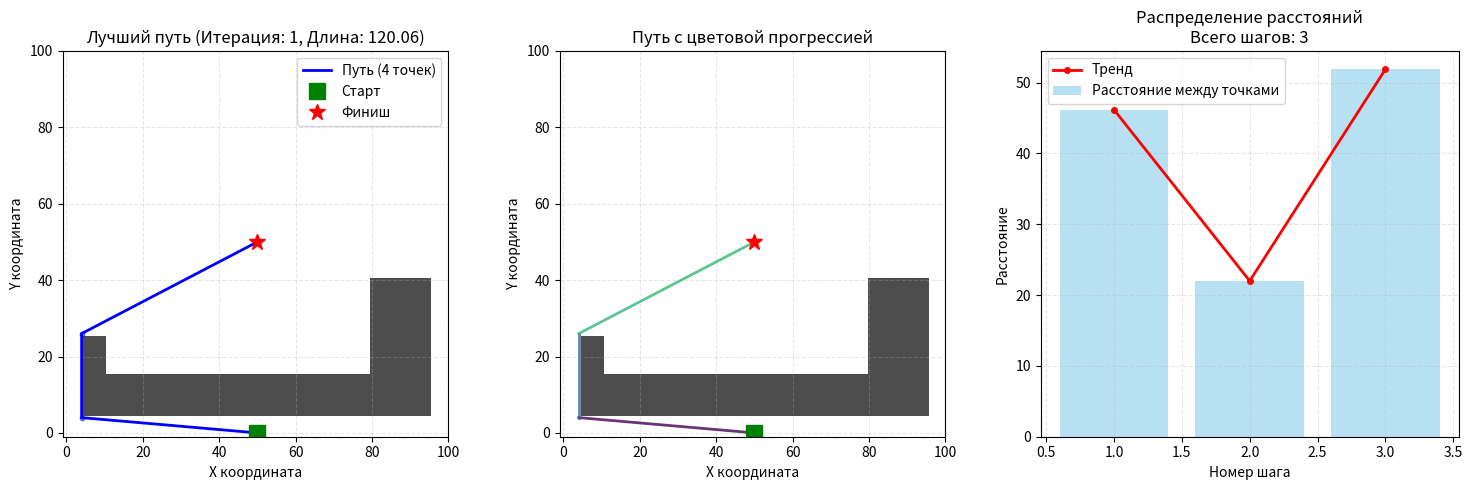

This chart was generated by the following Python code:
import matplotlib.pyplot as plt
import numpy as np
import random

#region -помощь

def finish(posm, final_pos):
    return not (posm[0] == final_pos[0] and posm[1] == final_pos[1])

#создание матрици xmax на ymax членов
def matr(xmax, ymax, c): 
    return np.full((xmax, ymax), c)

#проверка возможен ли ход
def sosedi(posm, xmax, ymax, steni):
    kletki = []
    x = posm[0]
    y = posm[1]
    
    directions = [
        (1, 0), (1, -1), (0, -1), (-1, -1),
        (-1, 0), (-1, 1), (0, 1), (1, 1)
    ]
    
    for dx, dy in directions:
        new_x = x + dx
        new_y = y + dy
        
        if 0 <= new_x < xmax and 0 <= new_y < ymax:
            if steni[new_x, new_y] == 0:
                kletki.append(np.array([new_x, new_y]))
    
    return kletki

def sosedi_plus(posm, xmax, ymax):
    kletki = []
    x = posm[0]
    y = posm[1]
    
    directions = [
        (1, 0), (0, -1), 
        (-1, 0), (0, 1) 
    ]
    
    for dx, dy in directions:
        new_x = x + dx
        new_y = y + dy
        
        if 0 <= new_x < xmax and 0 <= new_y < ymax:
            kletki.append(np.array([new_x, new_y]))
    
    return kletki

def sososedi(posm, xmax, ymax, steni):
    kletki = []
    x = posm[0]
    y = posm[1]
    
    directions = [
        (1, 0), (1, -1), (0, -1), (-1, -1),
        (-1, 0), (-1, 1), (0, 1), (1, 1)
    ]
    
    for dx, dy in directions:
        new_x = x + dx
        new_y = y + dy
        
        if 0 <= new_x < xmax and 0 <= new_y < ymax:
            kletki.append(np.array([new_x, new_y]))
    
    return kletki

def ugolki(pole, xmax, ymax):
    ygolki = []
    for x in range(xmax):
        for y in range(ymax):
            posm = [x, y]
            soss = sososedi(posm, xmax, ymax, pole)
            koll = 0
            if pole[x, y]==0:
                for i in soss:
                    xx = int(i[0])
                    yy = int(i[1])
                    if pole[xx, yy] == 1:
                        koll+=1
                if koll == 1:
                    ygolki.append([x, y])
    return ygolki

def kvadrat(koord1, koord2, lok):
    x_start, y_start = koord1
    x_end, y_end = koord2
    
    x_start = max(0, min(x_start, lok.shape[0]-1))
    x_end = max(0, min(x_end, lok.shape[0]-1))
    y_start = max(0, min(y_start, lok.shape[1]-1))
    y_end = max(0, min(y_end, lok.shape[1]-1))
    
    for i in range(x_start, x_end + 1):
        for j in range(y_start, y_end + 1):
            lok[i, j] = 1
    return lok

def orientation(p, q, r):
    val = (q[1] - p[1]) * (r[0] - q[0]) - (q[0] - p[0]) * (r[1] - q[1])
    
    if val == 0:
        return 0
    elif val > 0:
        return 1
    else:
        return 2

def on_segment(p, q, r):
    if (min(p[0], r[0]) <= q[0] <= max(p[0], r[0]) and
        min(p[1], r[1]) <= q[1] <= max(p[1], r[1])):
        return True
    return False

def segments_intersect(p1, p2, p3, p4):
    o1 = orientation(p1, p2, p3)
    o2 = orientation(p1, p2, p4)
    o3 = orientation(p3, p4, p1)
    o4 = orientation(p3, p4, p2)
    
    if o1 != o2 and o3 != o4:
        return True
    
    if o1 == 0 and on_segment(p1, p3, p2):
        return True
    
    if o2 == 0 and on_segment(p1, p4, p2):
        return True
    
    if o3 == 0 and on_segment(p3, p1, p4):
        return True
    
    if o4 == 0 and on_segment(p3, p2, p4):
        return True
    
    return False

def mini_otrezki(pole, xmax, ymax):
    otreski = []
    for x in range(xmax):
        for y in range(ymax):
            if pole[x, y] == 1:
                otreski.append([[x, y], [x, y]])
                for sosed in sosedi_plus([x, y], xmax, ymax):
                    xs = int(sosed[0])
                    ys = int(sosed[1])
                    if pole[xs, ys]==1:
                        otreski.append([[x,y], [xs, ys]])
    return otreski

def osnova(fer, final_pos, l, m, mass):
    ver0 = []
    total_sum = 0
    
    for i in mass:
        x = int(i[0])
        y = int(i[1])
        # Используем минимальное значение феромона, если клетка недоступна
        a = max(fer[x, y], 0.001)
        # Эвристика: обратное расстояние до цели
        dist = np.sqrt((x - final_pos[0])**2 + (y - final_pos[1])**2)
        b = 1 / max(dist, 0.001)
        ver0.append((a**l) * (b**m))
    
    total_sum = sum(ver0)
    if total_sum == 0:
        # Возвращаем равномерное распределение
        return [1/len(ver0)] * len(ver0)
    
    # Нормализуем вероятности
    return [v/total_sum for v in ver0]

def kletka(fer, final_pos, l, m, mass):
    if not mass:
        return None
    
    os = osnova(fer, final_pos, l, m, mass)
    
    # Выбираем следующую точку по вероятностям
    r = random.random()
    cumulative = 0
    for i, prob in enumerate(os):
        cumulative += prob
        if r <= cumulative:
            return mass[i]
    
    # Если что-то пошло не так, возвращаем случайную точку
    return random.choice(mass)

def ind(graf, posm):
    for i in range(len(graf)):
        mass = graf[i][0]
        if mass[0] == posm[0] and mass[1] == posm[1]:
            return i
    return -1

#region -основные def

def massiv(start_pos, final_pos, pole, xmax, ymax):
    ugli = ugolki(pole, xmax, ymax)
    otr = mini_otrezki(pole, xmax, ymax)
    sf=[]
    
    # Добавляем старт и финиш в список углов
    ugli.append([start_pos[0], start_pos[1]])
    ugli.append([final_pos[0], final_pos[1]])
    
    # Убираем дубликаты
    ugli = [list(x) for x in set(tuple(x) for x in ugli)]
    
    for ugolos in ugli:
        minimassiv = []
        for ugol in ugli:            
            if ugolos[0] != ugol[0] or ugolos[1] != ugol[1]:
                pravda = True
                for ot in otr:
                    p1ot = ot[0]
                    p2ot = ot[1]
                    if segments_intersect(p1ot, p2ot, ugol, ugolos):                        
                        pravda = False
                        break
                if pravda:
                    minimassiv.append(ugol)
        sf.append([ugolos, minimassiv])
    
    return sf

def maxsind(mass):
    if not mass:
        return 0
    max_val = mass[0]
    max_ind = 0
    for i in range(len(mass)):
        if mass[i] < max_val:  # Ищем минимальное значение
            max_val = mass[i]
            max_ind = i
    return max_ind

def isparenie(fer, xmax, ymax):
    return fer * 0.7

# Функция для визуализации только лучшего результата
def visualize_best_result(pole, start_pos, final_pos, best_path, best_length, best_iteration):
    """Визуализация только лучшего результата"""
    plt.figure(figsize=(15, 5))
    
    # 1. Визуализация лабиринта и лучшего пути
    plt.subplot(1, 3, 1)
    # Отображаем препятствия
    plt.imshow(pole.T, cmap='binary', origin='lower', interpolation='nearest', alpha=0.7)
    
    if best_path and len(best_path) > 1:
        # Преобразуем путь в numpy массив для удобства
        path_array = np.array(best_path)
        # Отображаем путь
        plt.plot(path_array[:, 0], path_array[:, 1], 'b-', linewidth=2, label=f'Путь ({len(best_path)} точек)')
        # Отмечаем точки пути
        plt.scatter(path_array[:, 0], path_array[:, 1], s=10, c='blue', alpha=0.5)
    
    # Отмечаем старт и финиш
    plt.plot(start_pos[0], start_pos[1], 'go', markersize=12, label='Старт', marker='s')
    plt.plot(final_pos[0], final_pos[1], 'ro', markersize=12, label='Финиш', marker='*')
    
    plt.title(f'Лучший путь (Итерация: {best_iteration+1}, Длина: {best_length:.2f})')
    plt.xlabel('X координата')
    plt.ylabel('Y координата')
    plt.grid(True, alpha=0.3, linestyle='--')
    plt.legend(loc='upper right')
    plt.xlim(-1, xmax)
    plt.ylim(-1, ymax)
    
    # 2. Визуализация пути с прогрессией
    plt.subplot(1, 3, 2)
    plt.imshow(pole.T, cmap='binary', origin='lower', interpolation='nearest', alpha=0.7)
    
    if best_path and len(best_path) > 1:
        # Используем цветовую карту для отображения прогресса
        cmap = plt.cm.viridis
        colors = [cmap(i / (len(best_path)-1)) for i in range(len(best_path)-1)]
        
        for i in range(len(best_path)-1):
            plt.plot([best_path[i][0], best_path[i+1][0]], 
                    [best_path[i][1], best_path[i+1][1]], 
                    color=colors[i], linewidth=2, alpha=0.8)
    
    plt.plot(start_pos[0], start_pos[1], 'go', markersize=12, label='Старт', marker='s')
    plt.plot(final_pos[0], final_pos[1], 'ro', markersize=12, label='Финиш', marker='*')
    
    plt.title('Путь с цветовой прогрессией')
    plt.xlabel('X координата')
    plt.ylabel('Y координата')
    plt.grid(True, alpha=0.3, linestyle='--')
    plt.xlim(-1, xmax)
    plt.ylim(-1, ymax)
    
    # 3. График расстояний между точками
    plt.subplot(1, 3, 3)
    if best_path and len(best_path) > 1:
        distances = []
        for i in range(1, len(best_path)):
            dist = np.sqrt((best_path[i][0] - best_path[i-1][0])**2 + 
                          (best_path[i][1] - best_path[i-1][1])**2)
            distances.append(dist)
        
        x_points = range(1, len(best_path))
        plt.bar(x_points, distances, alpha=0.6, color='skyblue', label='Расстояние между точками')
        plt.plot(x_points, distances, 'r-', linewidth=2, marker='o', markersize=4, label='Тренд')
        
        plt.xlabel('Номер шага')
        plt.ylabel('Расстояние')
        plt.title(f'Распределение расстояний\nВсего шагов: {len(best_path)-1}')
        plt.grid(True, alpha=0.3, linestyle='--')
        plt.legend()
    
    plt.tight_layout()
    plt.show()
    
    # Выводим информацию о пути
    print("\n" + "="*60)
    print("ИНФОРМАЦИЯ О ЛУЧШЕМ ПУТИ")
    print("="*60)
    if best_path and len(best_path) > 0:
        print(f"Итерация: {best_iteration + 1}")
        print(f"Длина пути: {best_length:.2f}")
        print(f"Количество точек в пути: {len(best_path)}")
        print(f"Старт: {best_path[0]}")
        print(f"Финиш: {best_path[-1]}")
        
        if len(best_path) > 1:
            # Вычисляем статистику
            total_dist = sum(np.sqrt((best_path[i][0] - best_path[i-1][0])**2 + 
                                    (best_path[i][1] - best_path[i-1][1])**2) 
                           for i in range(1, len(best_path)))
            print(f"Суммарное расстояние (проверка): {total_dist:.2f}")
            
            # Прямолинейное расстояние
            straight_dist = np.sqrt((best_path[-1][0] - best_path[0][0])**2 + 
                                   (best_path[-1][1] - best_path[0][1])**2)
            efficiency = (straight_dist / best_length * 100) if best_length > 0 else 0
            print(f"Прямолинейное расстояние: {straight_dist:.2f}")
            print(f"Эффективность: {efficiency:.1f}%")

#region -начальные условия
start_pos = np.array([50, 0])
final_pos = np.array([50, 50])
xmax = 100
ymax = 100
pole = matr(xmax, ymax, 0)
kolit = 10  # количество итераций
kolmy = 10  # количество муравьев на итерацию

# Создаем препятствие (квадрат)
kvadrat([80, 10], [95, 40], pole)
kvadrat([5, 5], [95, 15], pole)
kvadrat([5, 5], [10, 25], pole)

# Инициализируем феромоны
fer = matr(xmax, ymax, 0.1)  # начальный уровень феромонов
l = 1  # вес феромонов
m = 2  # вес эвристики

# Устанавливаем высокий уровень феромонов в стартовой точке
fer[start_pos[0], start_pos[1]] = 1.0

#region -основа
print("Начинаем работу муравьиного алгоритма...")
print(f"Старт: {start_pos}, Финиш: {final_pos}")
print(f"Размер поля: {xmax}x{ymax}")
print(f"Количество итераций: {kolit}, Муравьев на итерацию: {kolmy}")

# Строим граф возможных перемещений
print("\nСтроим граф возможных перемещений...")
graf = massiv(start_pos, final_pos, pole, xmax, ymax)
print(f"Построено {len(graf)} узлов в графе")

vsepyti = []  # лучшие пути на каждой итерации
vsedlini = []  # длины лучших путей

# Основной цикл алгоритма
for iteration in range(kolit):
    print(f"\n--- Итерация {iteration+1}/{kolit} ---")
    
    dlinam = []  # длины путей муравьев
    position = []  # пути муравьев
    
    # Запускаем всех муравьев
    for j in range(kolmy):
        dlina = 0
        posmas = []
        posm = start_pos.copy()  # начинаем со старта
        
        # Муравей идет к цели
        steps = 0
        max_steps = 500  # максимальное количество шагов
        
        while finish(posm, final_pos) and steps < max_steps:
            posmas.append(posm.copy())
            index = ind(graf, posm)
            
            if index == -1:
                print(f"Муравей {j+1}: позиция {posm} не найдена в графе")
                break
            
            graf0 = graf[index]
            next_point = kletka(fer, final_pos, l, m, graf0[1])
            
            if next_point is None:
                print(f"Муравей {j+1}: не удалось выбрать следующую точку")
                break
            
            # Вычисляем расстояние
            dist = np.sqrt((next_point[0] - posm[0])**2 + (next_point[1] - posm[1])**2)
            dlina += dist
            
            # Переходим к следующей точке
            posm = np.array(next_point)
            steps += 1
        
        # Если достигли цели, добавляем финальную точку
        if not finish(posm, final_pos):
            posmas.append(posm.copy())
        
        # Сохраняем путь и длину
        dlinam.append(dlina)
        position.append(posmas)
        
        if len(posmas) > 0 and not finish(posmas[-1], final_pos):
            print(f"Муравей {j+1}: достиг цели за {len(posmas)} шагов, длина: {dlina:.2f}")
        else:
            print(f"Муравей {j+1}: не достиг цели, шагов: {len(posmas)}, длина: {dlina:.2f}")
    
    # Сохраняем лучший путь на этой итерации
    if dlinam:
        # Ищем минимальную длину (лучший путь)
        min_dlina = min(dlinam)
        min_index = np.argmin(dlinam)
        
        vsedlini.append(min_dlina)
        vsepyti.append(position[min_index])
        
        print(f"Лучший путь на итерации: длина = {min_dlina:.2f}, шагов = {len(position[min_index])}")
    else:
        vsedlini.append(0)
        vsepyti.append([])
        print("На этой итерации пути не найдены")
    
    # Испаряем феромоны
    fer = isparenie(fer, xmax, ymax)
    
    # Обновляем феромоны на путях муравьев
    for path_idx, path in enumerate(position):
        if path and dlinam[path_idx] > 0:
            # Количество феромонов обратно пропорционально длине пути
            pheromone_amount = 10.0 / dlinam[path_idx]
            
            for koord in path:
                x = int(koord[0])
                y = int(koord[1])
                if 0 <= x < xmax and 0 <= y < ymax:
                    fer[x, y] += pheromone_amount

print("\n" + "="*60)
print("АЛГОРИТМ ЗАВЕРШЕН")
print("="*60)

# Находим и отображаем лучший результат
if vsedlini:
    # Ищем ненулевые длины
    nonzero_indices = [i for i, dlina in enumerate(vsedlini) if dlina > 0]
    
    if nonzero_indices:
        # Находим минимальную длину среди ненулевых
        valid_lengths = [vsedlini[i] for i in nonzero_indices]
        best_valid_idx = np.argmin(valid_lengths)
        best_iteration = nonzero_indices[best_valid_idx]
        best_length = valid_lengths[best_valid_idx]
        best_path = vsepyti[best_iteration]
        
        print(f"\nЛУЧШИЙ РЕЗУЛЬТАТ:")
        print(f"Итерация: {best_iteration + 1}")
        print(f"Длина пути: {best_length:.2f}")
        
        if best_path and len(best_path) > 0:
            print(f"Точек в пути: {len(best_path)}")
            print(f"Первый шаг: {best_path[0]}")
            print(f"Последний шаг: {best_path[-1]}")
            
            # Визуализируем лучший результат
            visualize_best_result(pole, start_pos, final_pos, best_path, best_length, best_iteration)
        else:
            print("Путь пустой, визуализация невозможна")
    else:
        print("Все пути имеют нулевую длину")
        
        # Покажем хотя бы лабиринт
        plt.figure(figsize=(8, 8))
        plt.imshow(pole.T, cmap='binary', origin='lower', interpolation='nearest', alpha=0.7)
        plt.plot(start_pos[0], start_pos[1], 'go', markersize=12, label='Старт', marker='s')
        plt.plot(final_pos[0], final_pos[1], 'ro', markersize=12, label='Финиш', marker='*')
        plt.title('Лабиринт (пути не найдены)')
        plt.xlabel('X координата')
        plt.ylabel('Y координата')
        plt.grid(True, alpha=0.3, linestyle='--')
        plt.legend()
        plt.xlim(-1, xmax)
        plt.ylim(-1, ymax)
        plt.tight_layout()
        plt.show()
else:
    print("Нет данных о путях")

print("\nРабота программы завершена!")